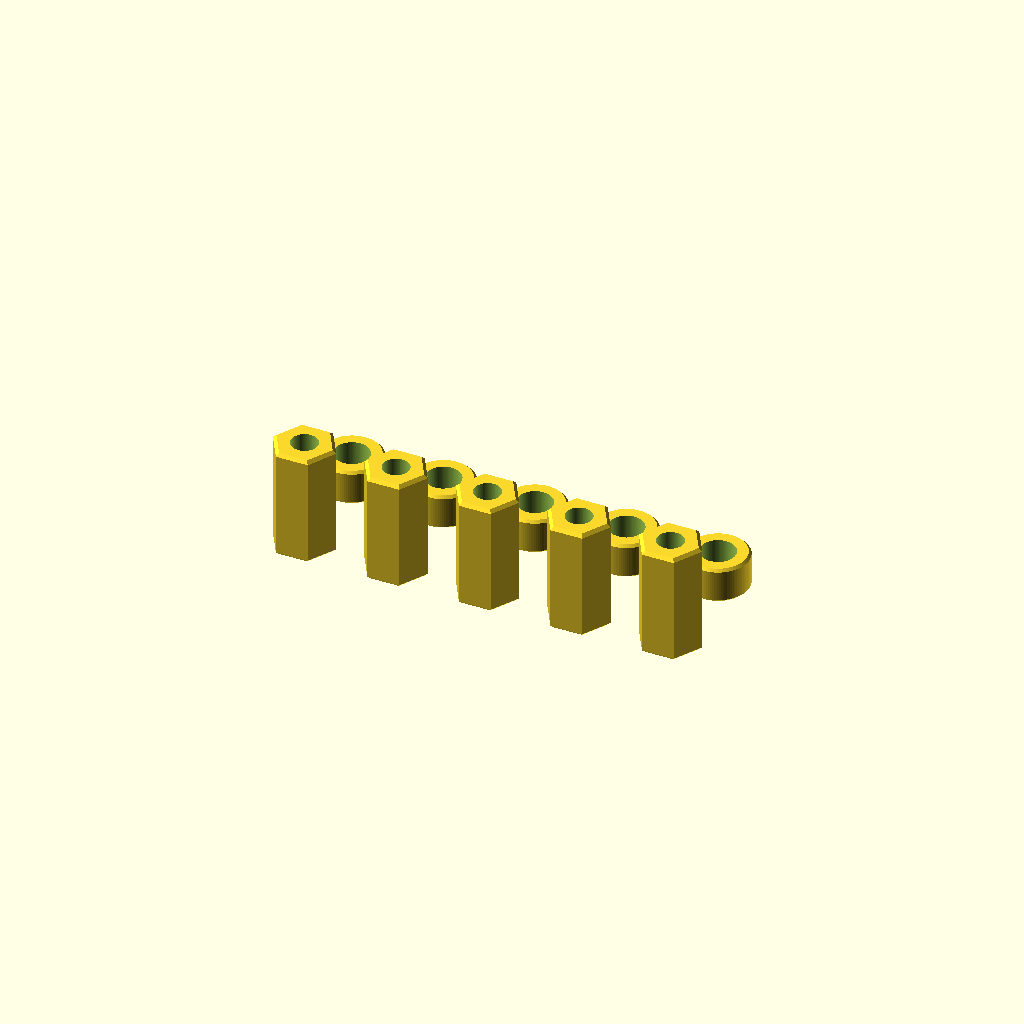
Cell 1: rendered with the file's own defaults.
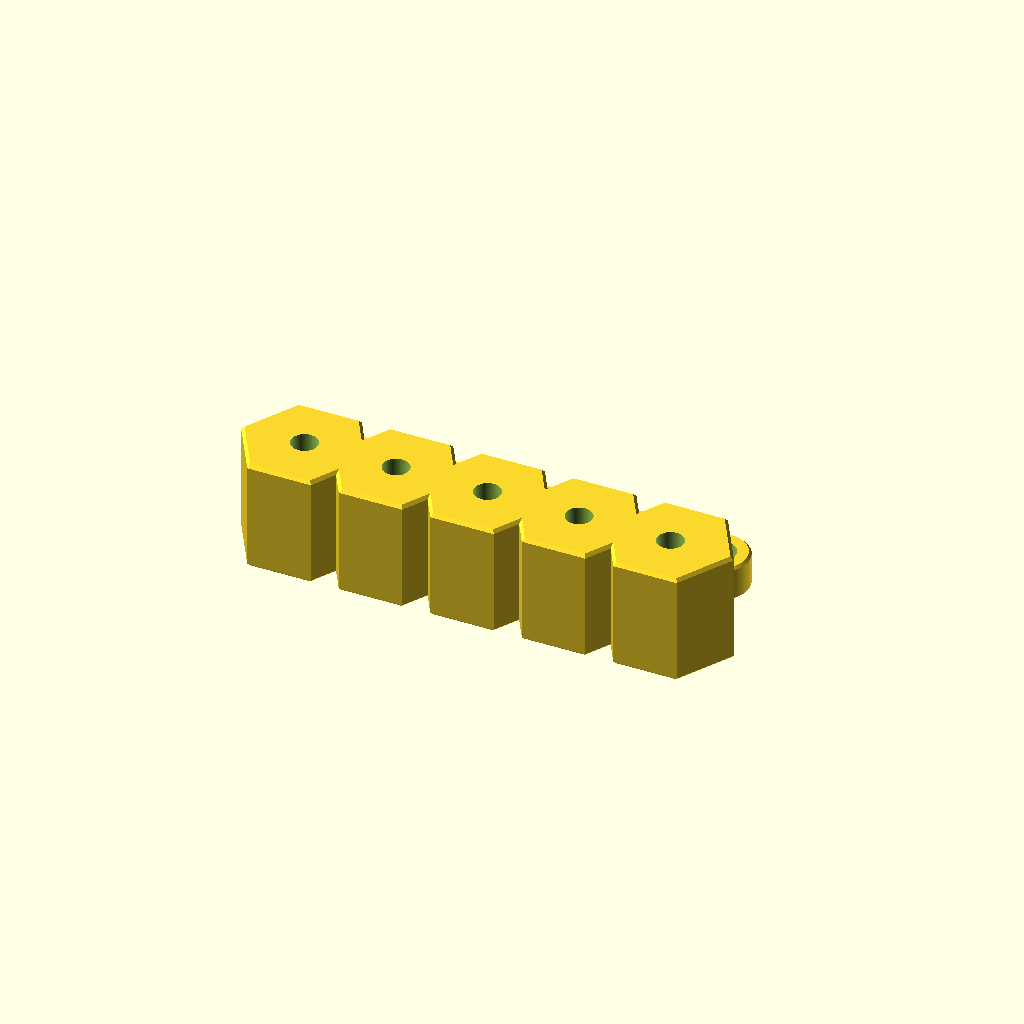
Cell 2 — AF set to 10.8, the other parameters unchanged.
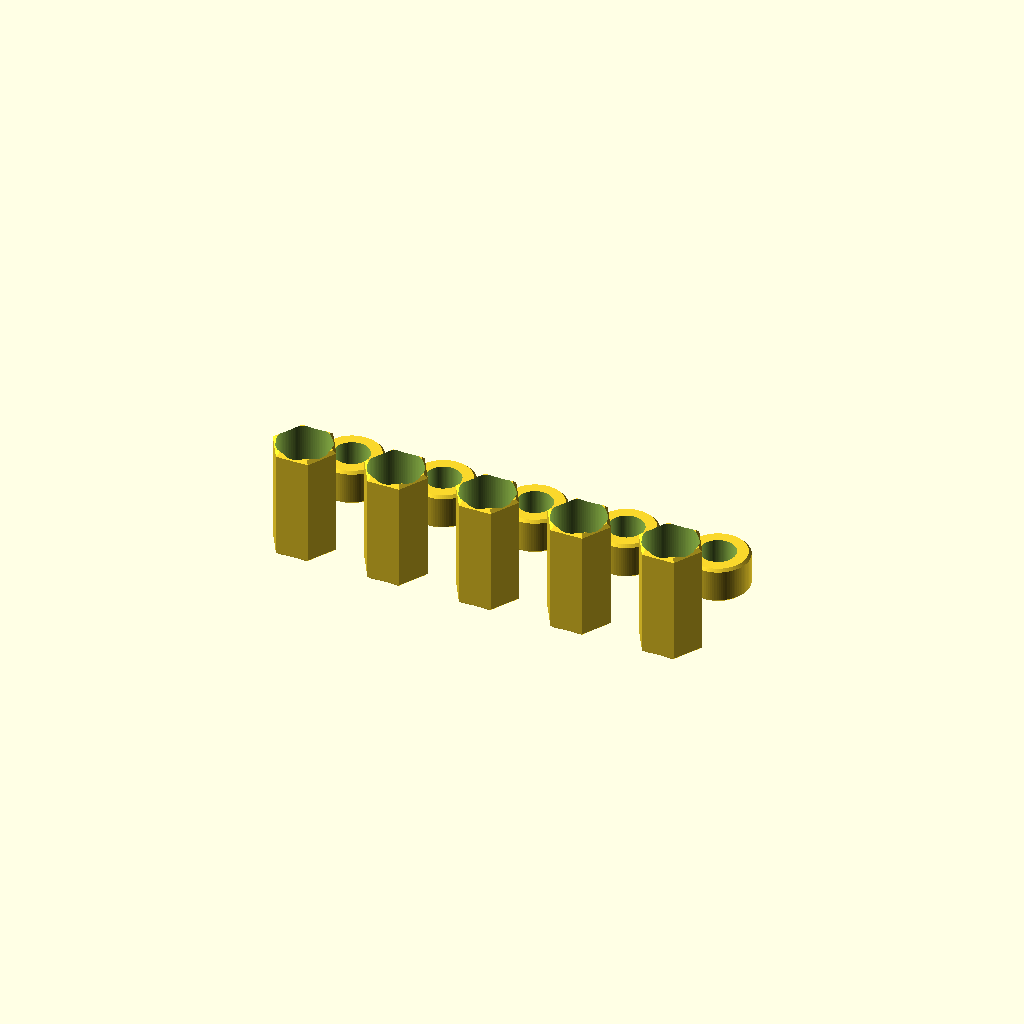
Cell 3 — HOLE set to 5.2, the other parameters unchanged.
One fixed orthographic camera (rotation 55°, 0°, 25°; colour scheme Cornfield) for every cell.
Source of the model, 05_krabicka_3D_tisk/distancni_sloupky/distance.scad:
// CNC pendant – distanční sloupky (tisk na stojato). Jednotky mm.
// B->A: šestihran 5,5 (tištěno 5,4 na plochy – pasuje do nástrčného klíče 5,5 / M3), délka 11 mm,
//       otvor 2,6 = šroub M3 se do plastu sám zařízne z obou stran
// A->panel: kulatý Ø6 × 3,5 mm, otvor 3,4 = šroub M3 jen prochází
$fn = 96;
AF   = 5.4;   // rozměr na plochy (klíč 5,5); když je v klíči volný, dej 5.5
HOLE = 2.6;   // 2.5 tužší / 2.7 lehčí šroubování
module hexsp(af, id, h, ch=0.3) difference() {
  hull() { cylinder(d=(af-2*ch)/cos(30), h=h, $fn=6);
           translate([0,0,ch]) cylinder(d=af/cos(30), h=h-2*ch, $fn=6); }
  translate([0,0,-1]) cylinder(d=id, h=h+2);
}
module tube(od, id, h, ch=0.3) difference() {
  hull() { cylinder(d=od-2*ch, h=h); translate([0,0,ch]) cylinder(d=od, h=h-2*ch); }
  translate([0,0,-1]) cylinder(d=id, h=h+2);
}
for (i=[0:4]) translate([i*9,0,0])  hexsp(AF, HOLE, 11.0);
for (i=[0:4]) translate([i*9,10,0]) tube(6.0, 3.4, 3.5, 0.25);
Customizer parameters (derived from the source; name, type, default, range or options):
AF: number, default 5.4
HOLE: number, default 2.6
